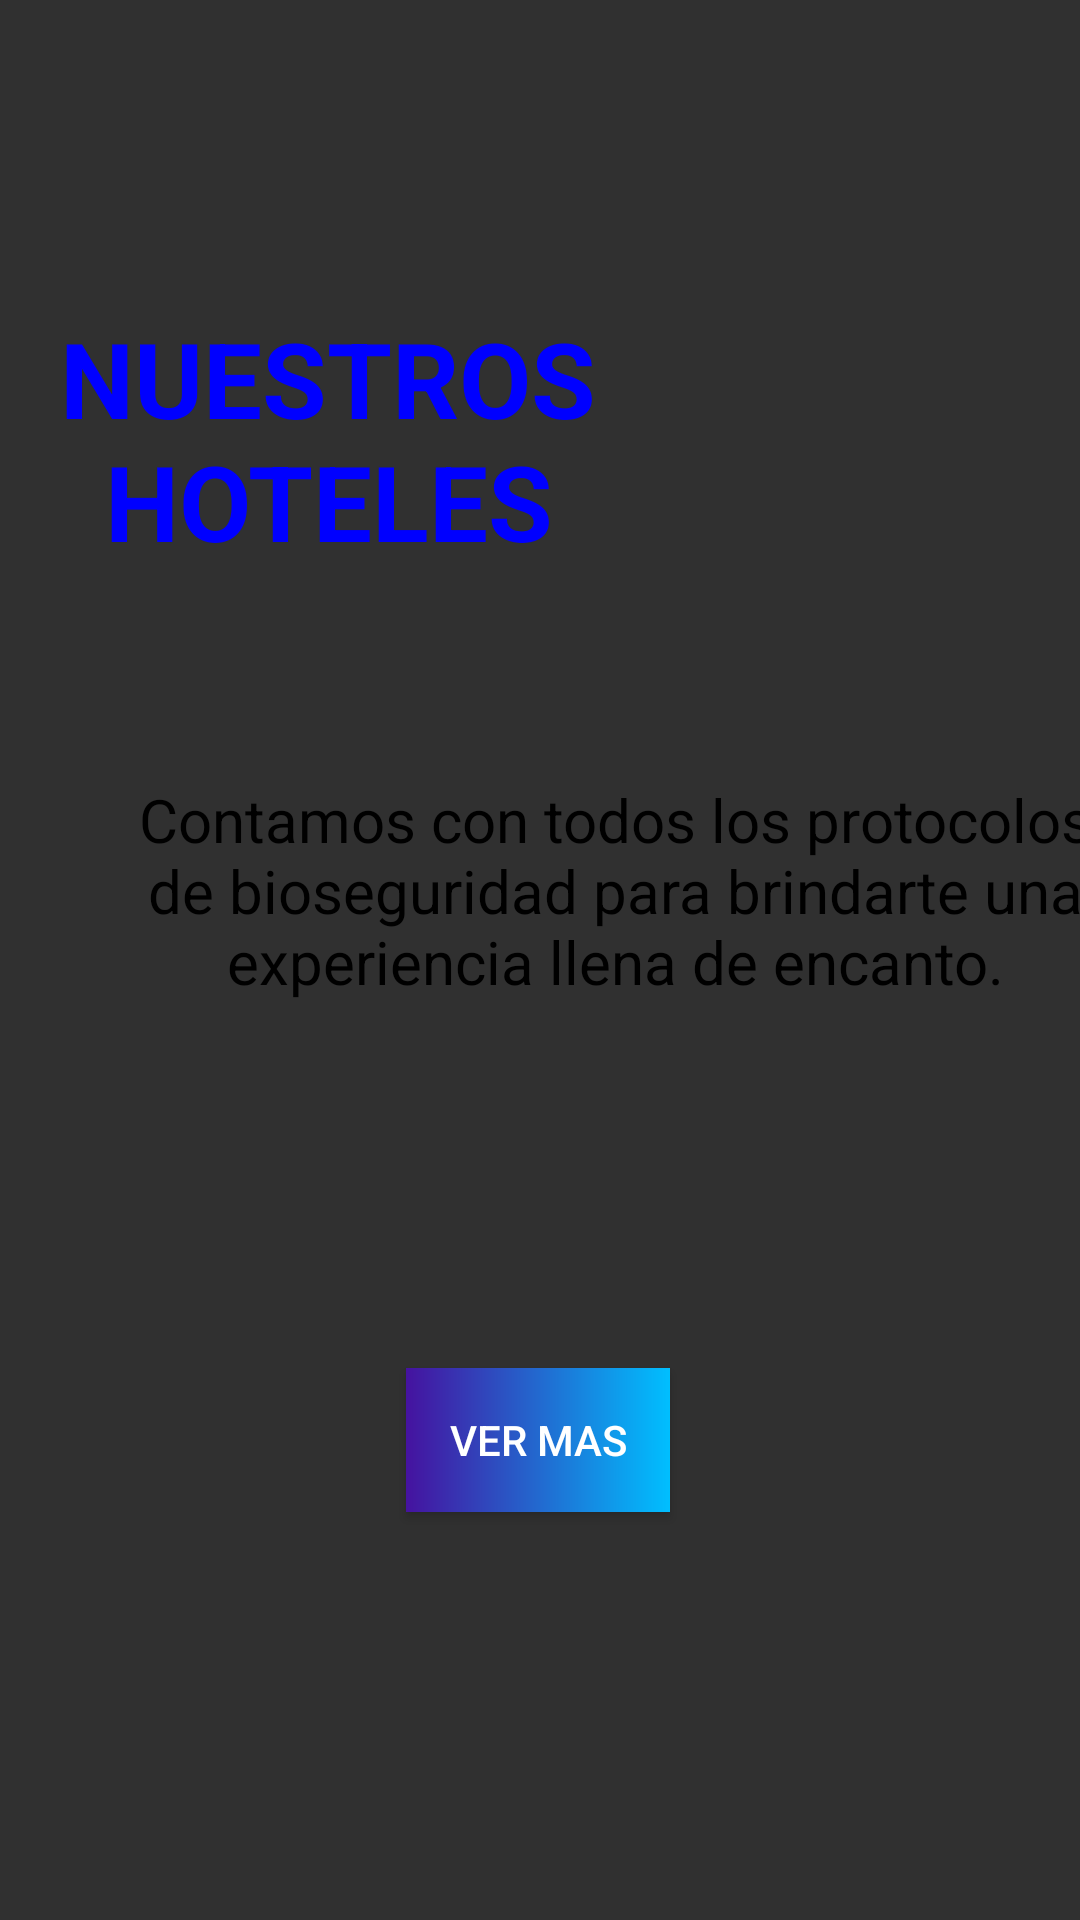

Here is an Android app screen rendered from its layout file. Give the layout XML and the strings, colors and styles it references.
<!-- AndroidManifest.xml: application theme Theme.AppCompat -->
<!-- res/layout/activity_hoteles_home.xml -->
<?xml version="1.0" encoding="utf-8"?>
<androidx.constraintlayout.widget.ConstraintLayout xmlns:android="http://schemas.android.com/apk/res/android"
    xmlns:app="http://schemas.android.com/apk/res-auto"
    xmlns:tools="http://schemas.android.com/tools"
    android:layout_width="match_parent"
    android:layout_height="match_parent"
    android:background="@drawable/hotteel"
    tools:context=".hotelesHome">

    <TextView
        android:id="@+id/titulohomehoteles"
        android:layout_width="180dp"
        android:layout_height="130dp"
        android:text=" NUESTROS HOTELES"
        android:textAlignment="center"
        android:textColor="@color/blue"
        android:textSize="35dp"
        android:textStyle="bold"
        app:layout_constraintBottom_toBottomOf="parent"
        app:layout_constraintEnd_toEndOf="parent"
        app:layout_constraintHorizontal_bias="0.108"
        app:layout_constraintStart_toStartOf="parent"
        app:layout_constraintTop_toTopOf="parent"
        app:layout_constraintVertical_bias="0.121" />

    <TextView
        android:id="@+id/resenahoteles"
        android:layout_width="wrap_content"
        android:layout_height="wrap_content"
        android:layout_marginHorizontal="25dp"
        android:layout_marginTop="68dp"
        android:text="@string/resenahoteles"
        android:textAlignment="center"
        android:textColor="@color/black"
        android:textSize="20dp"
        app:layout_constraintEnd_toEndOf="parent"
        app:layout_constraintHorizontal_bias="0.0"
        app:layout_constraintStart_toStartOf="parent"
        app:layout_constraintTop_toBottomOf="@+id/titulohomehoteles" />

    <Button
        android:id="@+id/botonvermashoteles"
        android:layout_width="wrap_content"
        android:layout_height="wrap_content"
        android:layout_marginBottom="136dp"
        android:background="@drawable/custom_button"
        android:text="Ver mas"
        app:backgroundTint="@null"
        app:cornerRadius="20dp"
        app:layout_constraintBottom_toBottomOf="parent"
        app:layout_constraintEnd_toEndOf="parent"
        app:layout_constraintHorizontal_bias="0.498"
        app:layout_constraintStart_toStartOf="parent" />
</androidx.constraintlayout.widget.ConstraintLayout>
<!-- resources referenced by this layout -->
<resources>
  <color name="black">#FF000000</color>
  <item name="blue" type="color">#0000ff</item>
  <!-- drawable custom_button (drawable) -->
  <?xml version="1.0" encoding="utf-8"?>
  <shape xmlns:android="http://schemas.android.com/apk/res/android">
  
      <gradient
          android:startColor="#45129F"
          android:endColor="@color/deepskyblue"
          android:angle="0"
          />
  
      >
  </shape>
  <string name="resenahoteles">Contamos con todos los protocolos de bioseguridad para brindarte una experiencia llena de encanto.
  </string>
  <item name="deepskyblue" type="color">#00bfff</item>
</resources>
